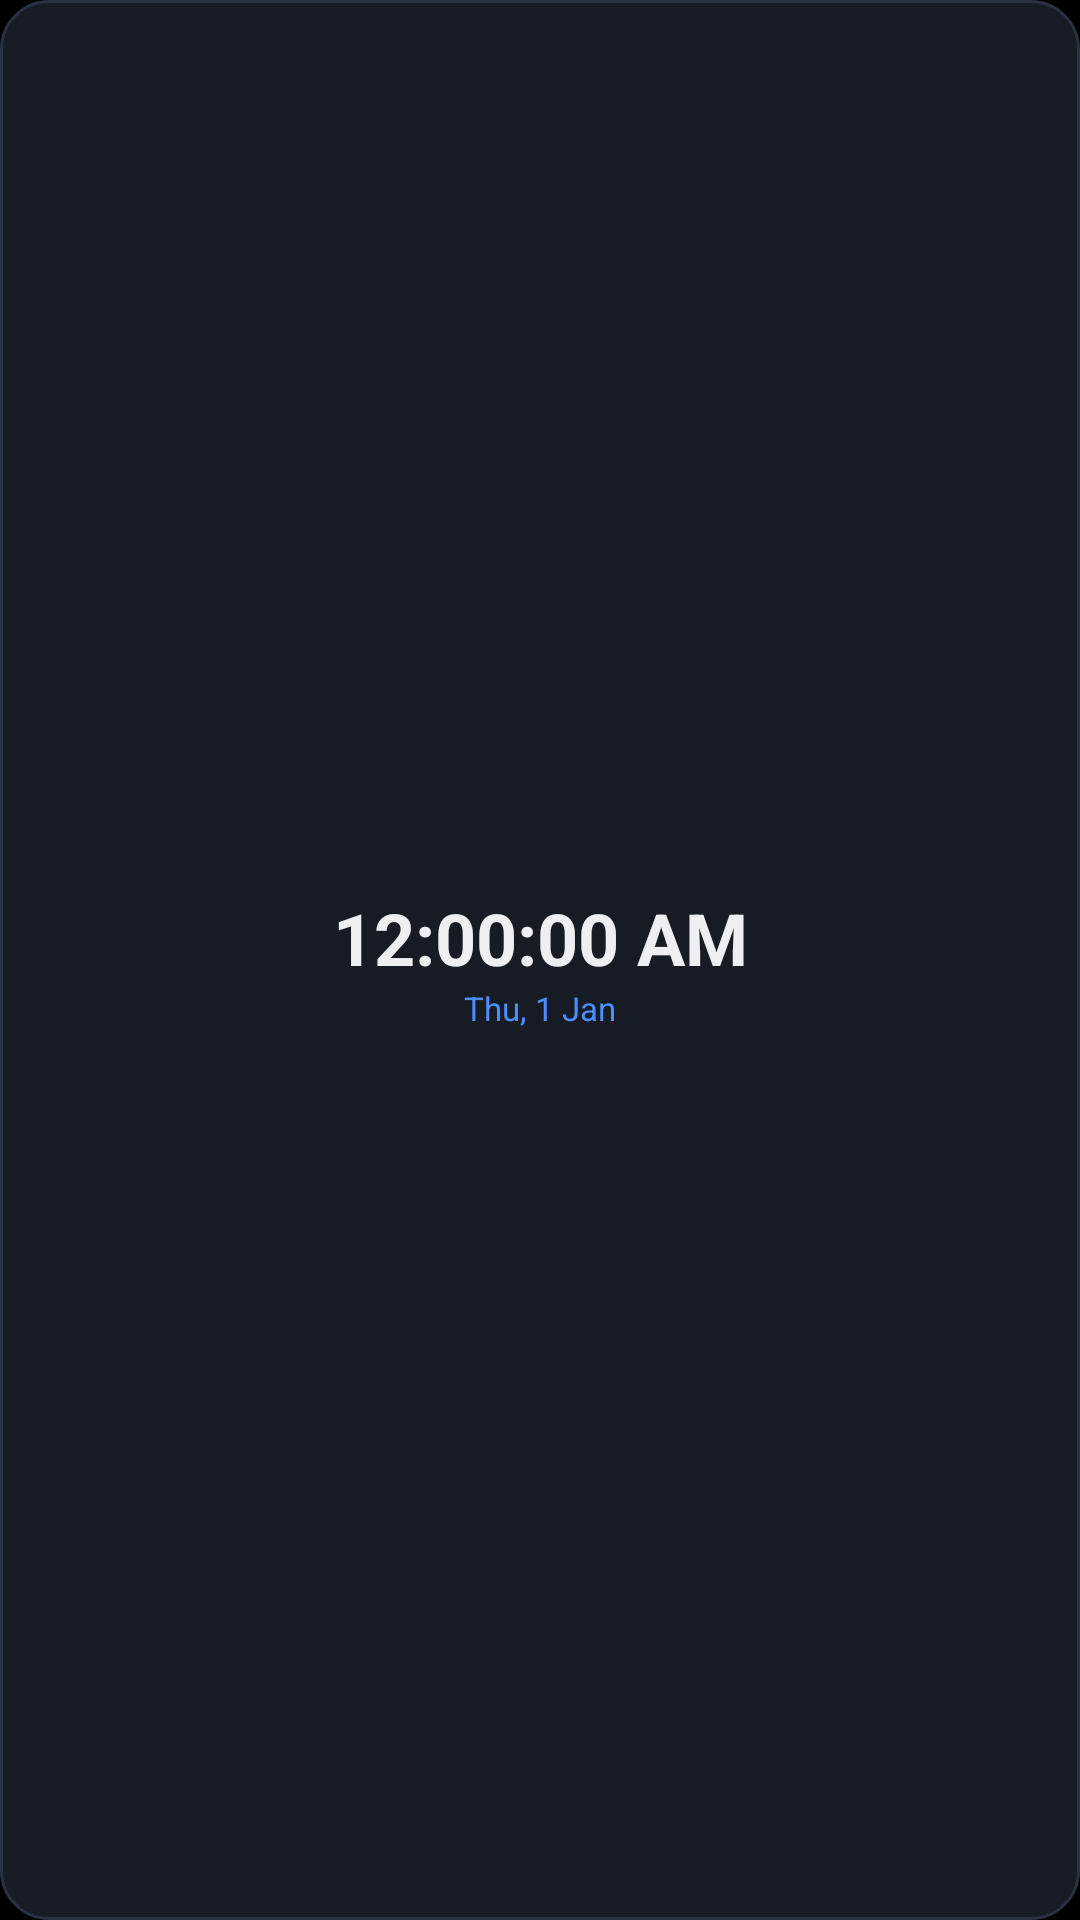

Write the Android layout XML for this screen, with the resource values it uses.
<!-- AndroidManifest.xml: application theme Theme.Chronos -->
<!-- res/layout/widget_clock_digital.xml -->
<?xml version="1.0" encoding="utf-8"?>
<LinearLayout xmlns:android="http://schemas.android.com/apk/res/android"
    android:id="@+id/widget_root"
    android:layout_width="match_parent"
    android:layout_height="match_parent"
    android:background="@drawable/widget_bg"
    android:orientation="vertical"
    android:gravity="center"
    android:padding="10dp">

    
    <TextClock
        android:id="@+id/text_clock"
        android:layout_width="match_parent"
        android:layout_height="wrap_content"
        android:gravity="center"
        android:format12Hour="h:mm:ss a"
        android:format24Hour="HH:mm:ss"
        android:textColor="#EDEFF3"
        android:textSize="24sp"
        android:textStyle="bold" />

    <TextClock
        android:id="@+id/text_clock_date"
        android:layout_width="match_parent"
        android:layout_height="wrap_content"
        android:gravity="center"
        android:format12Hour="EEE, d MMM"
        android:format24Hour="EEE, d MMM"
        android:textColor="#4C8DFF"
        android:textSize="11sp" />
</LinearLayout>
<!-- resources referenced by this layout -->
<resources>
  <!-- drawable widget_bg (drawable) -->
  <?xml version="1.0" encoding="utf-8"?>
  <shape xmlns:android="http://schemas.android.com/apk/res/android" android:shape="rectangle">
      <corners android:radius="@dimen/widget_corner_radius" />
      <solid android:color="#171B23" />
      <stroke android:width="1dp" android:color="#2A3140" />
  </shape>
  <style name="Theme.Chronos" parent="android:Theme.Material.NoActionBar">
          <item name="android:windowBackground">@android:color/black</item>
          <item name="android:statusBarColor">@android:color/transparent</item>
          <item name="android:navigationBarColor">@android:color/transparent</item>
          <item name="android:windowDrawsSystemBarBackgrounds">true</item>
      </style>
  <dimen name="widget_corner_radius">16dp</dimen>
</resources>
